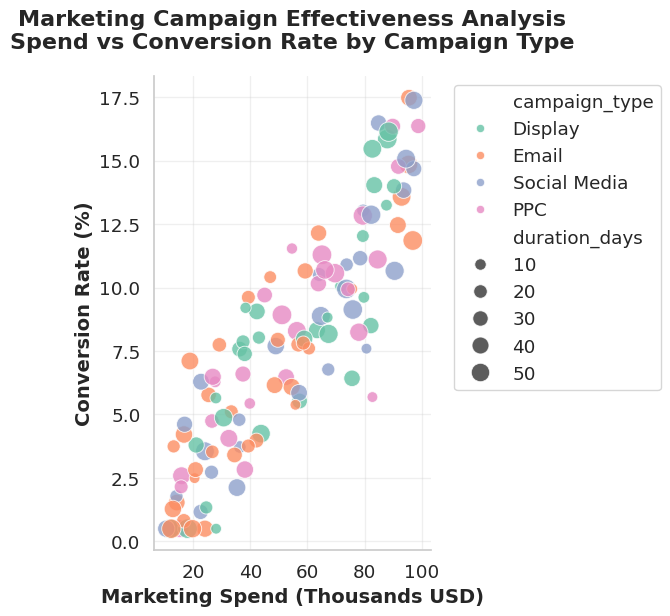

The script that saved this image:
import seaborn as sns
import matplotlib.pyplot as plt
import pandas as pd
import numpy as np

# Set random seed for reproducibility
np.random.seed(42)

# Generate realistic synthetic data
n_campaigns = 120
campaign_data = {
    'marketing_spend': np.random.uniform(10, 100, n_campaigns),
    'conversion_rate': np.random.uniform(1, 20, n_campaigns),
    'campaign_type': np.random.choice(['Social Media', 'Email', 'PPC', 'Display'], n_campaigns),
    'duration_days': np.random.randint(7, 60, n_campaigns)
}

# Add correlation
for i in range(n_campaigns):
    base_conversion = campaign_data['marketing_spend'][i] * 0.15 + np.random.normal(0, 2)
    campaign_data['conversion_rate'][i] = max(0.5, min(25, base_conversion))

df = pd.DataFrame(campaign_data)

# Seaborn styling
sns.set_style("whitegrid")
sns.set_context("notebook", font_scale=1.2)

# Fixed square figure that will export correctly
plt.figure(figsize=(6.4, 6.4))  # 6.4*80dpi ≈ 512px

# ✅ The expected Seaborn scatterplot
sns.scatterplot(
    data=df,
    x='marketing_spend',
    y='conversion_rate',
    hue='campaign_type',
    size='duration_days',
    sizes=(60, 200),
    alpha=0.8,
    palette='Set2'
)

plt.title('Marketing Campaign Effectiveness Analysis\nSpend vs Conversion Rate by Campaign Type',
          fontsize=16, fontweight='bold', pad=20)
plt.xlabel('Marketing Spend (Thousands USD)', fontsize=14, fontweight='semibold')
plt.ylabel('Conversion Rate (%)', fontsize=14, fontweight='semibold')
plt.legend(bbox_to_anchor=(1.05, 1), loc='upper left')
plt.grid(True, alpha=0.3)
sns.despine()
plt.tight_layout()

# ✅ Save directly as 512x512
plt.savefig("chart.png", dpi=80, bbox_inches='tight')

print("Chart generated successfully with Seaborn scatterplot!")

plt.show()
